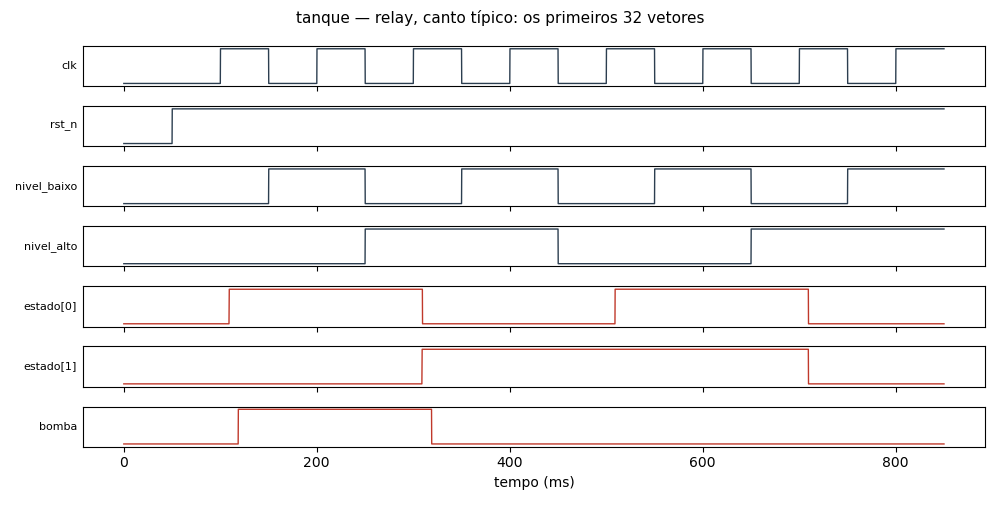

Source data for this figure (header and first rows):
corner, vector, clk, rst_n, nivel_baixo, nivel_alto, exp_estado[0], v_estado[0], got_estado[0], tpd_estado[0]_s, exp_estado[1], v_estado[1], got_estado[1], tpd_estado[1]_s, exp_bomba, v_bomba, got_bomba, tpd_bomba_s, tpd_max_s, status
típico, 0, 0, 0, 0, 0, 0, 1.493e-09, 0, , 0, 4.988e-10, 0, , 0, 4.997e-10, 0, , , ok
típico, 1, 0, 1, 0, 0, 0, 1.989e-09, 0, , 0, 4.985e-10, 0, , 0, 4.997e-10, 0, , , ok
típico, 2, 1, 1, 0, 0, 1, 4.979, 1, 0.009135, 0, 4.988e-10, 0, , 1, 4.997, 1, 0.01861, 0.01861, ok
típico, 3, 0, 1, 1, 0, 1, 4.973, 1, , 0, 4.985e-10, 0, , 1, 4.997, 1, , , ok
típico, 4, 1, 1, 1, 0, 1, 4.979, 1, , 0, 4.988e-10, 0, , 1, 4.997, 1, , , ok
típico, 5, 0, 1, 0, 1, 1, 4.976, 1, , 0, 9.967e-10, 0, , 1, 4.997, 1, , , ok
típico, 6, 1, 1, 0, 1, 0, 1.494e-09, 0, 0.009487, 1, 4.988, 1, 0.009067, 0, 4.997e-10, 0, 0.01892, 0.01892, ok
típico, 7, 0, 1, 1, 1, 0, 1.492e-09, 0, , 1, 4.985, 1, , 0, 4.997e-10, 0, , , ok
típico, 8, 1, 1, 1, 1, 0, 1.494e-09, 0, , 1, 4.988, 1, , 0, 4.997e-10, 0, , , ok
típico, 9, 0, 1, 0, 0, 0, 1.991e-09, 0, , 1, 4.985, 1, , 0, 4.997e-10, 0, , , ok
típico, 10, 1, 1, 0, 0, 1, 4.985, 1, 0.009098, 1, 4.988, 1, , 0, 4.997e-10, 0, , 0.009098, ok
típico, 11, 0, 1, 1, 0, 1, 4.979, 1, , 1, 4.985, 1, , 0, 4.997e-10, 0, , , ok
típico, 12, 1, 1, 1, 0, 1, 4.985, 1, , 1, 4.988, 1, , 0, 4.997e-10, 0, , , ok
típico, 13, 0, 1, 0, 1, 1, 4.982, 1, , 1, 4.985, 1, , 0, 4.997e-10, 0, , , ok
típico, 14, 1, 1, 0, 1, 0, 1.493e-09, 0, 0.009496, 0, 4.988e-10, 0, 0.009496, 0, 4.997e-10, 0, , 0.009496, ok
típico, 15, 0, 1, 1, 1, 0, 1.491e-09, 0, , 0, 4.985e-10, 0, , 0, 4.997e-10, 0, , , ok
típico, 16, 1, 1, 1, 1, 0, 1.493e-09, 0, , 0, 4.988e-10, 0, , 0, 4.997e-10, 0, , , ok
lento, 0, 0, 0, 0, 0, 0, 1.419e-09, 0, , 0, 4.74e-10, 0, , 0, 4.747e-10, 0, , , ok
lento, 1, 0, 1, 0, 0, 0, 1.89e-09, 0, , 0, 4.737e-10, 0, , 0, 4.747e-10, 0, , , ok
lento, 2, 1, 1, 0, 0, 1, 4.732, 1, 0.00948, 0, 4.74e-10, 0, , 1, 4.747, 1, 0.01908, 0.01908, ok
lento, 3, 0, 1, 1, 0, 1, 4.727, 1, , 0, 4.737e-10, 0, , 1, 4.747, 1, , , ok
lento, 4, 1, 1, 1, 0, 1, 4.732, 1, , 0, 4.74e-10, 0, , 1, 4.747, 1, , , ok
lento, 5, 0, 1, 0, 1, 1, 4.729, 1, , 0, 9.472e-10, 0, , 1, 4.747, 1, , , ok
lento, 6, 1, 1, 0, 1, 0, 1.42e-09, 0, 0.009678, 1, 4.74, 1, 0.009524, 0, 4.747e-10, 0, 0.0193, 0.0193, ok
lento, 7, 0, 1, 1, 1, 0, 1.418e-09, 0, , 1, 4.737, 1, , 0, 4.747e-10, 0, , , ok
lento, 8, 1, 1, 1, 1, 0, 1.42e-09, 0, , 1, 4.74, 1, , 0, 4.747e-10, 0, , , ok
lento, 9, 0, 1, 0, 0, 0, 1.892e-09, 0, , 1, 4.737, 1, , 0, 4.747e-10, 0, , , ok
lento, 10, 1, 1, 0, 0, 1, 4.737, 1, 0.00946, 1, 4.74, 1, , 0, 4.747e-10, 0, , 0.00946, ok
lento, 11, 0, 1, 1, 0, 1, 4.732, 1, , 1, 4.737, 1, , 0, 4.747e-10, 0, , , ok
lento, 12, 1, 1, 1, 0, 1, 4.737, 1, , 1, 4.74, 1, , 0, 4.747e-10, 0, , , ok
lento, 13, 0, 1, 0, 1, 1, 4.735, 1, , 1, 4.737, 1, , 0, 4.747e-10, 0, , , ok
lento, 14, 1, 1, 0, 1, 0, 1.419e-09, 0, 0.009644, 0, 4.74e-10, 0, 0.009644, 0, 4.747e-10, 0, , 0.009644, ok
lento, 15, 0, 1, 1, 1, 0, 1.417e-09, 0, , 0, 4.737e-10, 0, , 0, 4.747e-10, 0, , , ok
lento, 16, 1, 1, 1, 1, 0, 1.419e-09, 0, , 0, 4.74e-10, 0, , 0, 4.747e-10, 0, , , ok
quente, 0, 0, 0, 0, 0, 0, 1.42e-09, 0, , 0, 4.741e-10, 0, , 0, 4.748e-10, 0, , , ok
quente, 1, 0, 1, 0, 0, 0, 1.891e-09, 0, , 0, 4.738e-10, 0, , 0, 4.748e-10, 0, , , ok
quente, 2, 1, 1, 0, 0, 1, 4.734, 1, 0.01021, 0, 4.741e-10, 0, , 1, 4.748, 1, 0.02014, 0.02014, ok
quente, 3, 0, 1, 1, 0, 1, 4.729, 1, , 0, 4.738e-10, 0, , 1, 4.748, 1, , , ok
quente, 4, 1, 1, 1, 0, 1, 4.734, 1, , 0, 4.741e-10, 0, , 1, 4.748, 1, , , ok
quente, 5, 0, 1, 0, 1, 1, 4.731, 1, , 0, 9.474e-10, 0, , 1, 4.748, 1, , , ok
quente, 6, 1, 1, 0, 1, 0, 1.421e-09, 0, 0.009964, 1, 4.741, 1, 0.01012, 0, 4.748e-10, 0, 0.0199, 0.0199, ok
quente, 7, 0, 1, 1, 1, 0, 1.419e-09, 0, , 1, 4.738, 1, , 0, 4.748e-10, 0, , , ok
quente, 8, 1, 1, 1, 1, 0, 1.421e-09, 0, , 1, 4.741, 1, , 0, 4.748e-10, 0, , , ok
quente, 9, 0, 1, 0, 0, 0, 1.893e-09, 0, , 1, 4.738, 1, , 0, 4.748e-10, 0, , , ok
quente, 10, 1, 1, 0, 0, 1, 4.738, 1, 0.01022, 1, 4.741, 1, , 0, 4.748e-10, 0, , 0.01022, ok
quente, 11, 0, 1, 1, 0, 1, 4.734, 1, , 1, 4.738, 1, , 0, 4.748e-10, 0, , , ok
quente, 12, 1, 1, 1, 0, 1, 4.738, 1, , 1, 4.741, 1, , 0, 4.748e-10, 0, , , ok
quente, 13, 0, 1, 0, 1, 1, 4.736, 1, , 1, 4.738, 1, , 0, 4.748e-10, 0, , , ok
quente, 14, 1, 1, 0, 1, 0, 1.42e-09, 0, 0.009941, 0, 4.741e-10, 0, 0.009941, 0, 4.748e-10, 0, , 0.009941, ok
quente, 15, 0, 1, 1, 1, 0, 1.418e-09, 0, , 0, 4.738e-10, 0, , 0, 4.748e-10, 0, , , ok
quente, 16, 1, 1, 1, 1, 0, 1.42e-09, 0, , 0, 4.741e-10, 0, , 0, 4.748e-10, 0, , , ok
rápido, 0, 0, 0, 0, 0, 0, 1.566e-09, 0, , 0, 5.235e-10, 0, , 0, 5.246e-10, 0, , , ok
rápido, 1, 0, 1, 0, 0, 0, 2.086e-09, 0, , 0, 5.231e-10, 0, , 0, 5.246e-10, 0, , , ok
rápido, 2, 1, 1, 0, 0, 1, 5.223, 1, 0.008684, 0, 5.235e-10, 0, , 1, 5.246, 1, 0.01803, 0.01803, ok
rápido, 3, 0, 1, 1, 0, 1, 5.216, 1, , 0, 5.231e-10, 0, , 1, 5.246, 1, , , ok
rápido, 4, 1, 1, 1, 0, 1, 5.223, 1, , 0, 5.235e-10, 0, , 1, 5.246, 1, , , ok
rápido, 5, 0, 1, 0, 1, 1, 5.219, 1, , 0, 1.046e-09, 0, , 1, 5.246, 1, , , ok
rápido, 6, 1, 1, 0, 1, 0, 1.568e-09, 0, 0.009396, 1, 5.235, 1, 0.00866, 0, 5.246e-10, 0, 0.01878, 0.01878, ok
rápido, 7, 0, 1, 1, 1, 0, 1.565e-09, 0, , 1, 5.231, 1, , 0, 5.246e-10, 0, , , ok
rápido, 8, 1, 1, 1, 1, 0, 1.568e-09, 0, , 1, 5.235, 1, , 0, 5.246e-10, 0, , , ok
... 8 more rows
